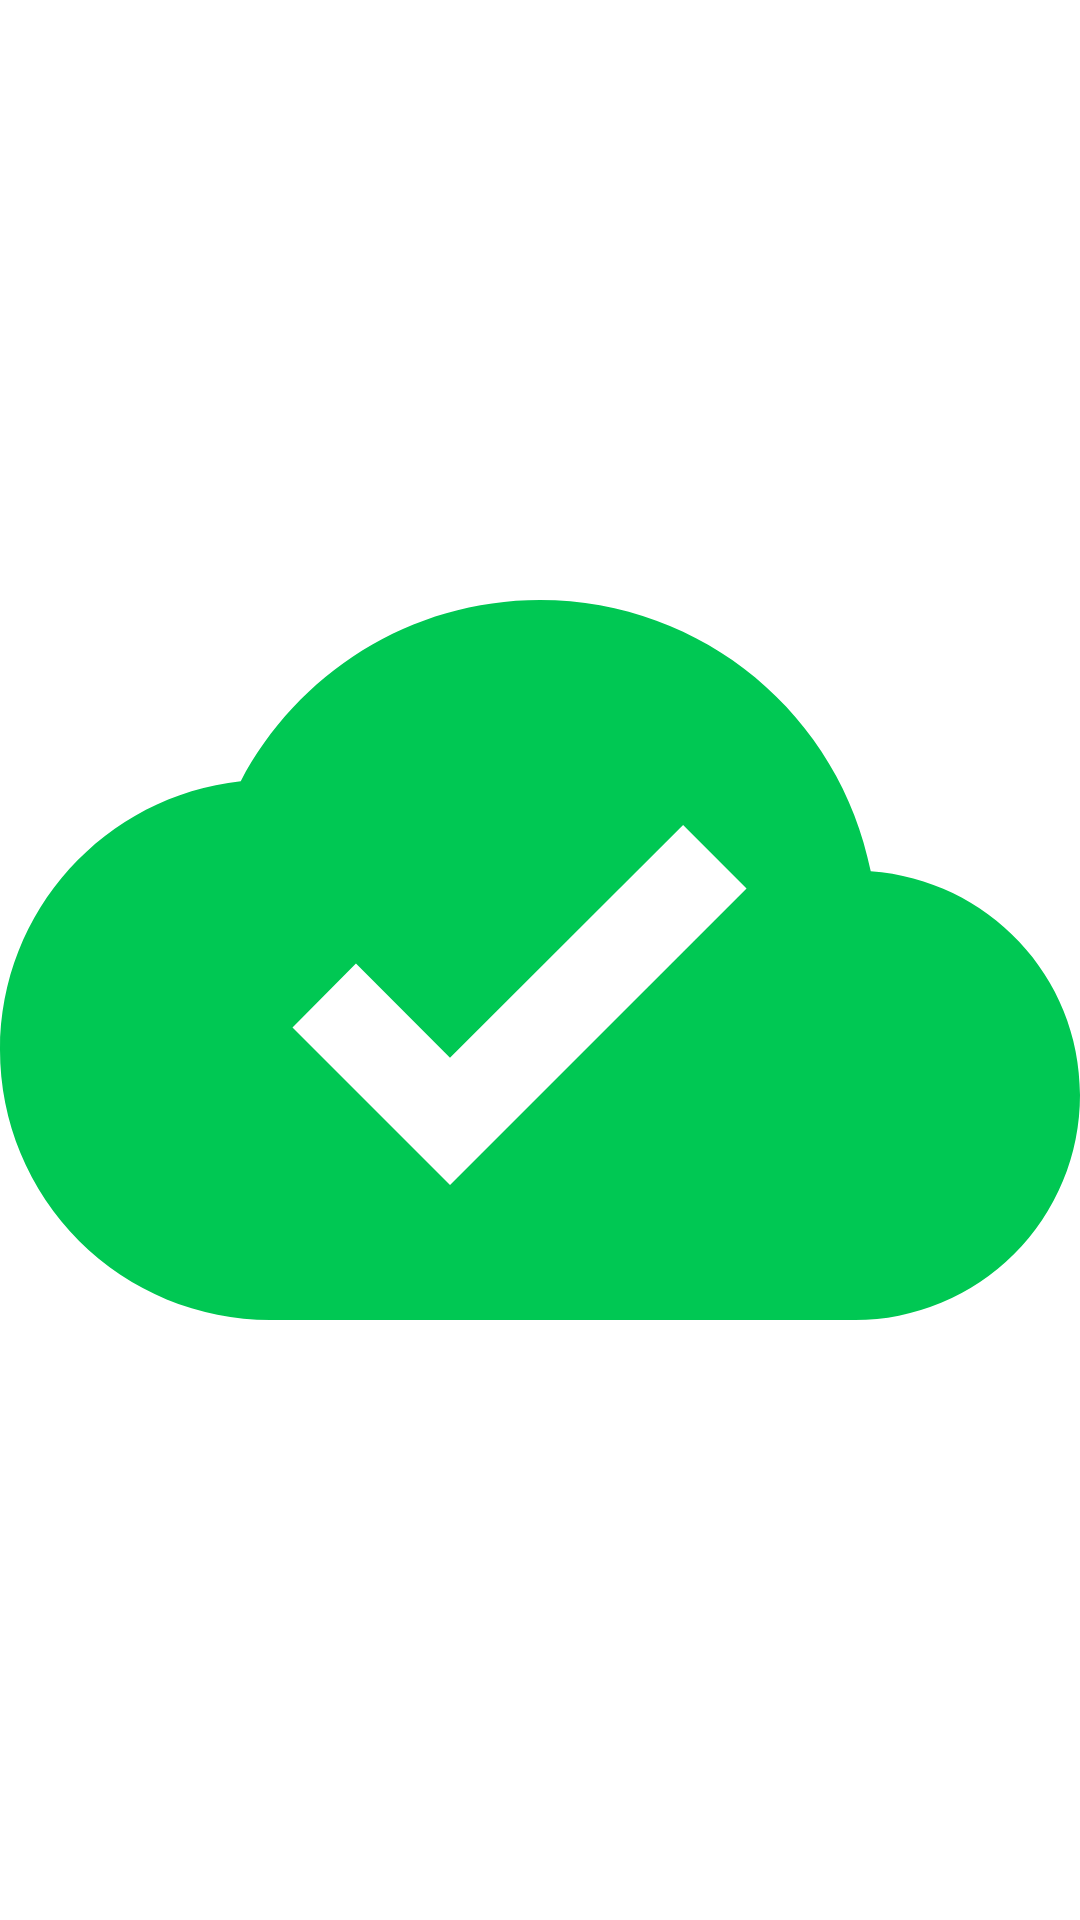

Write the Android layout XML for this screen, with the resource values it uses.
<!-- AndroidManifest.xml: application theme Theme.App -->
<!-- res/layout/view_renderable_cloud_anchor.xml -->
<?xml version="1.0" encoding="utf-8"?>
<ImageView xmlns:android="http://schemas.android.com/apk/res/android"
    xmlns:app="http://schemas.android.com/apk/res-auto"
    xmlns:tools="http://schemas.android.com/tools"
    android:layout_width="@dimen/material_unit_4"
    android:layout_height="@dimen/material_unit_4"
    app:srcCompat="@drawable/ic_cloud_anchor_success"
    tools:ignore="ContentDescription"
    tools:viewBindingIgnore="true" />
<!-- resources referenced by this layout -->
<resources>
  <dimen name="material_unit_4">64dp</dimen>
  <!-- drawable ic_cloud_anchor_success (drawable) -->
  <vector xmlns:android="http://schemas.android.com/apk/res/android"
      android:width="24dp"
      android:height="24dp"
      android:viewportWidth="24"
      android:viewportHeight="24">
      <path
          android:fillColor="@color/material_green"
          android:pathData="M10,17L6.5,13.5L7.91,12.08L10,14.17L15.18,9L16.59,10.41M19.35,10.03C18.67,6.59 15.64,4 12,4C9.11,4 6.6,5.64 5.35,8.03C2.34,8.36 0,10.9 0,14A6,6 0 0,0 6,20H19A5,5 0 0,0 24,15C24,12.36 21.95,10.22 19.35,10.03Z" />
  </vector>
  <style name="Theme.App" parent="Base.Theme.App" />
  <color name="material_green">#00C853</color>
  <style name="Base.Theme.App" parent="Base.V1.Theme.App" />
  <style name="Base.V1.Theme.App" parent="Theme.MaterialComponents.NoActionBar">
          <item name="android:windowBackground">@null</item>
          <item name="android:statusBarColor">@android:color/transparent</item>
          <item name="android:windowTranslucentStatus">true</item>
          <item name="colorAccent">@color/colorAccent</item>
      </style>
  <color name="colorAccent">#000</color>
</resources>
